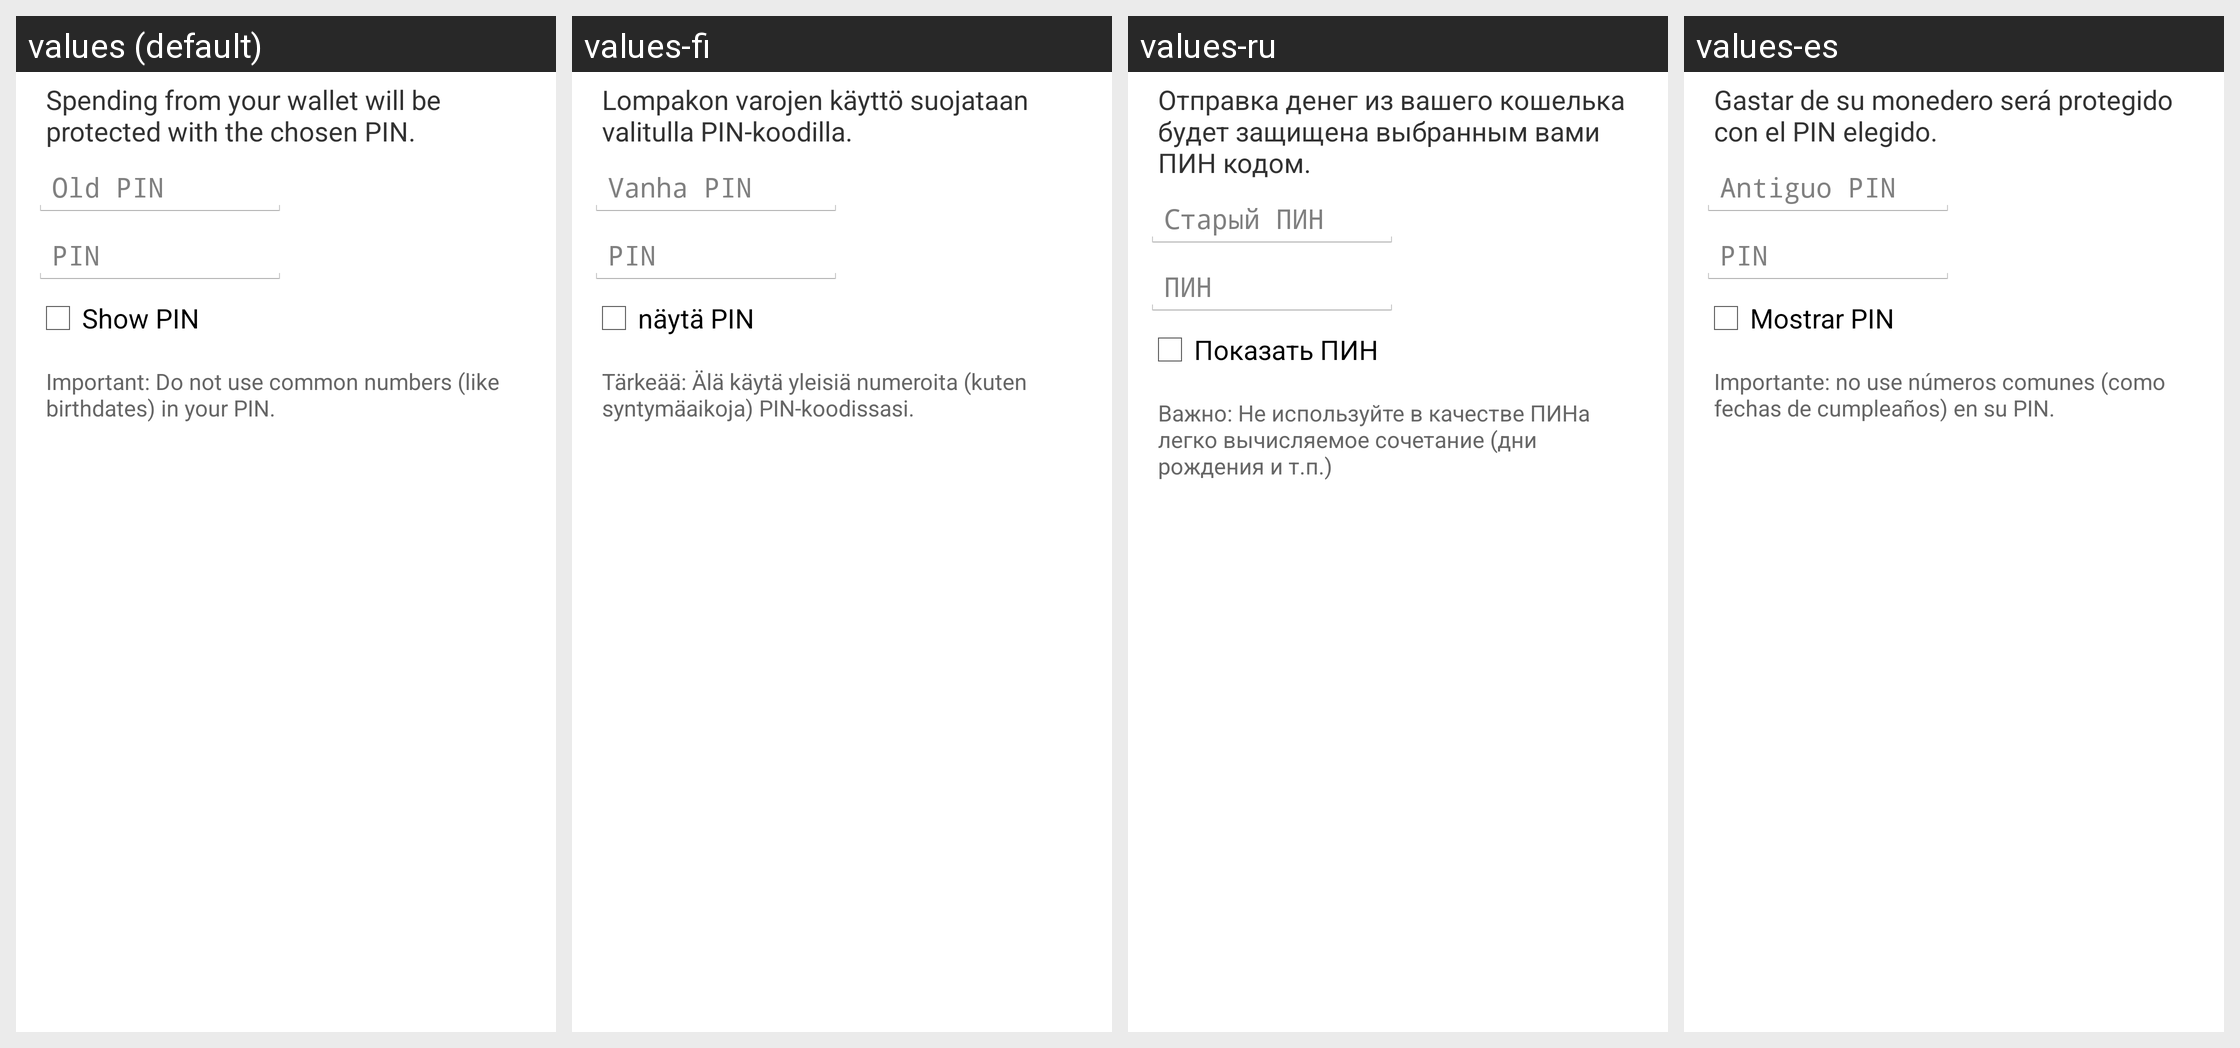

This grid shows one Android layout under several languages. Give, for every string resource on the screen, its name, the default text and each shown locale's text.
Android screen res/layout/encrypt_keys_dialog.xml rendered under 4 locales, left to right: values (default), values-fi, values-ru, values-es. Device: Nexus 5 (rendered at 1080×1920; each locale shown at half size, 540×960, under a caption strip naming it); theme My.Theme.
Other locales in the repository, not shown: values-ar, values-cs, values-da, values-de, values-el, values-eo, values-fr, values-he, values-hu, values-id, values-it, values-ja, values-mk, values-nb, values-nl, values-pl, values-pt-rBR, values-sk, values-sl, values-sv, values-tr, values-vi, values-zh, values-zh-rTW.
Strings drawn on this screen, with the default value and each locale's value (text and hints the layout hard-codes, and strings that could not be matched under every locale, appear in the picture but are not listed):

encrypt_keys_dialog_message
  values: Spending from your wallet will be protected with the chosen PIN.
  values-fi: Lompakon varojen käyttö suojataan valitulla PIN-koodilla.
  values-ru: Отправка денег из вашего кошелька будет защищена выбранным вами ПИН кодом.
  values-es: Gastar de su monedero será protegido con el PIN elegido.

encrypt_keys_dialog_password_old
  values: Old PIN
  values-fi: Vanha PIN
  values-ru: Старый ПИН
  values-es: Antiguo PIN

encrypt_keys_dialog_password_new
  values: PIN
  values-fi: PIN
  values-ru: ПИН
  values-es: PIN

encrypt_keys_dialog_show
  values: Show PIN
  values-fi: näytä PIN
  values-ru: Показать ПИН
  values-es: Mostrar PIN

encrypt_keys_dialog_warning
  values: Important: Do not use common numbers (like birthdates) in your PIN.
  values-fi: Tärkeää: Älä käytä yleisiä numeroita (kuten syntymäaikoja) PIN-koodissasi.
  values-ru: Важно: Не используйте в качестве ПИНа легко вычисляемое сочетание (дни рождения и т.п.)
  values-es: Importante: no use números comunes (como fechas de cumpleaños) en su PIN.
